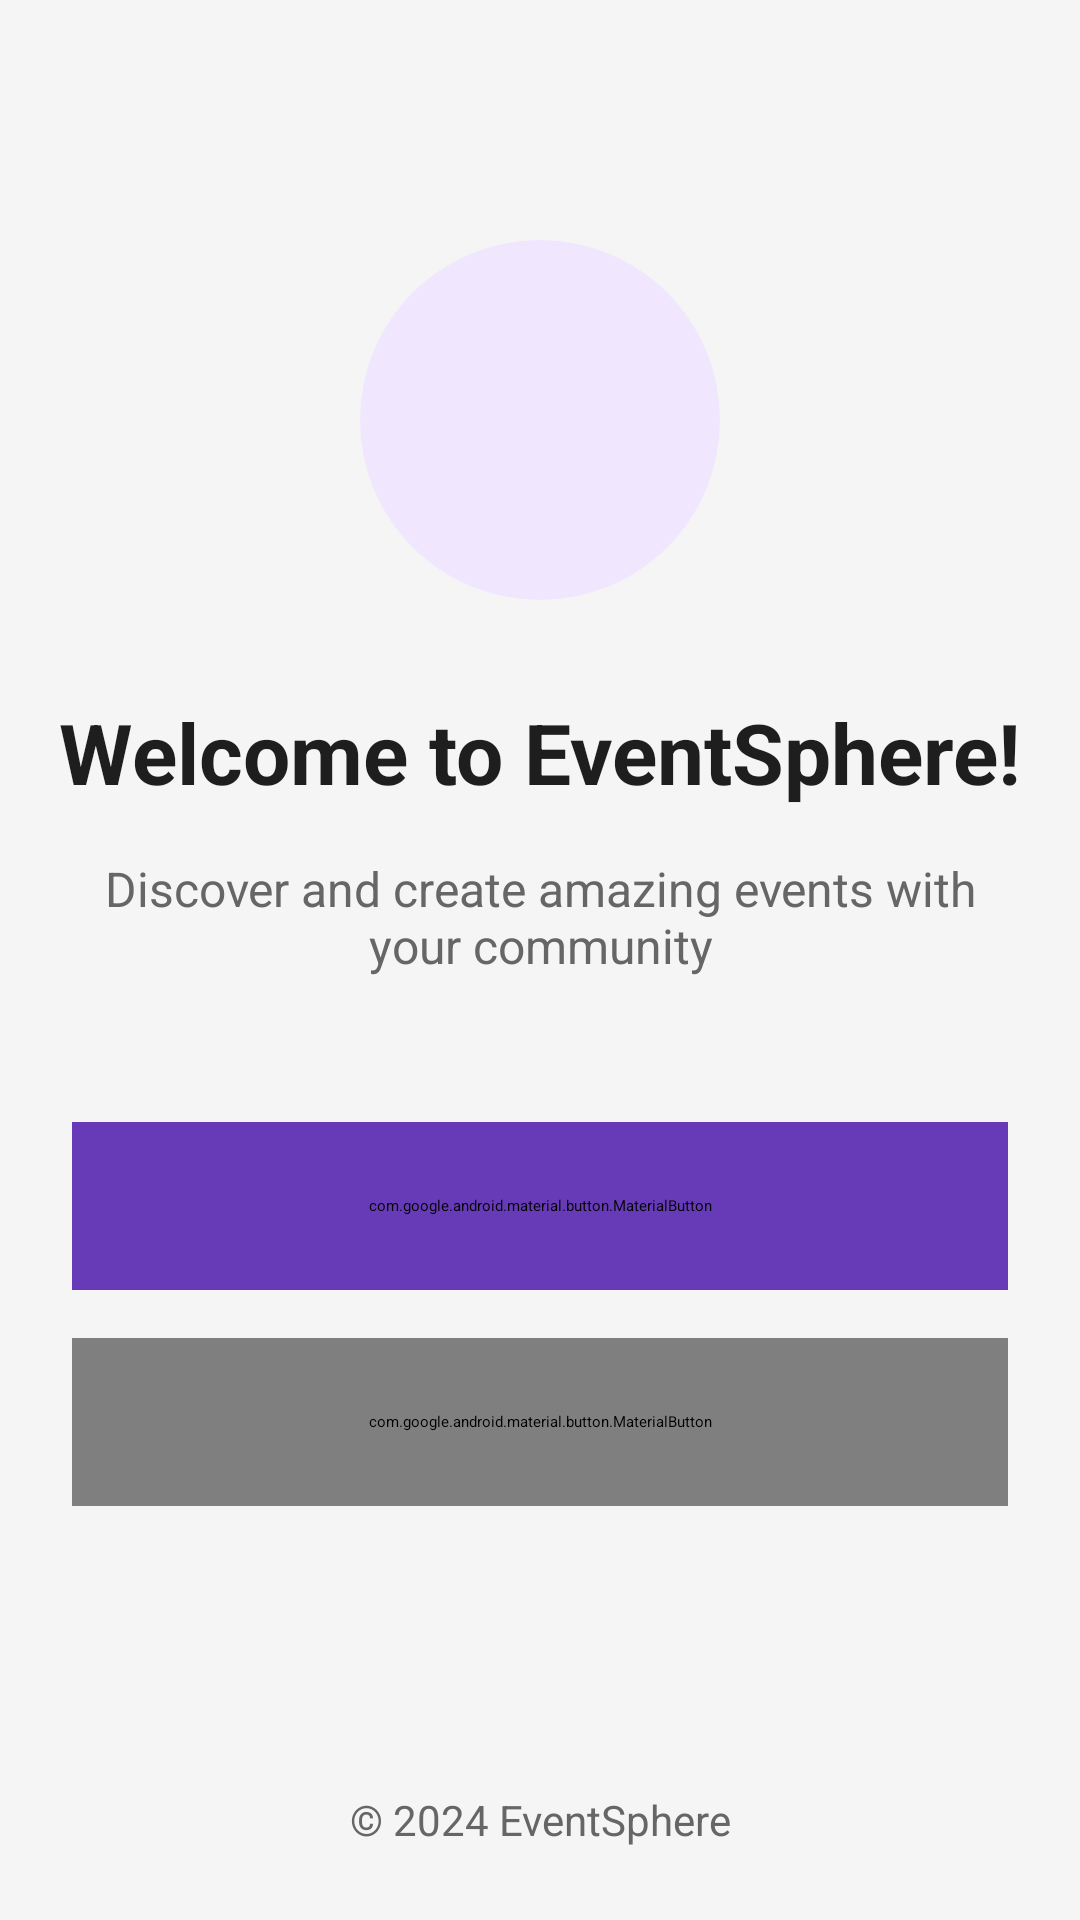

Here is an Android app screen rendered from its layout file. Give the layout XML and the strings, colors and styles it references.
<!-- AndroidManifest.xml: application theme Theme.EventSphreSocial -->
<!-- res/layout/activity_main_2.xml -->
<?xml version="1.0" encoding="utf-8"?>
<androidx.constraintlayout.widget.ConstraintLayout
    xmlns:android="http://schemas.android.com/apk/res/android"
    xmlns:app="http://schemas.android.com/apk/res-auto"
    xmlns:tools="http://schemas.android.com/tools"
    android:layout_width="match_parent"
    android:layout_height="match_parent"
    android:background="#F5F5F5"
    tools:context=".UserActivity">

    
    <ImageView
        android:id="@+id/logoImageView"
        android:layout_width="120dp"
        android:layout_height="120dp"
        android:layout_marginTop="80dp"
        android:src="@drawable/ic_launcher_foreground"
        android:background="@drawable/circle_background"
        android:padding="16dp"
        app:layout_constraintEnd_toEndOf="parent"
        app:layout_constraintStart_toStartOf="parent"
        app:layout_constraintTop_toTopOf="parent" />

    <TextView
        android:id="@+id/welcomeText"
        android:layout_width="wrap_content"
        android:layout_height="wrap_content"
        android:layout_marginTop="32dp"
        android:gravity="center"
        android:text="Welcome to EventSphere!"
        android:textColor="#1E1E1E"
        android:textSize="28sp"
        android:textStyle="bold"
        app:layout_constraintEnd_toEndOf="parent"
        app:layout_constraintStart_toStartOf="parent"
        app:layout_constraintTop_toBottomOf="@id/logoImageView" />

    <TextView
        android:id="@+id/subtitleText"
        android:layout_width="0dp"
        android:layout_height="wrap_content"
        android:layout_marginHorizontal="32dp"
        android:layout_marginTop="16dp"
        android:gravity="center"
        android:text="Discover and create amazing events with your community"
        android:textColor="#666666"
        android:textSize="16sp"
        app:layout_constraintEnd_toEndOf="parent"
        app:layout_constraintStart_toStartOf="parent"
        app:layout_constraintTop_toBottomOf="@id/welcomeText" />

    <com.google.android.material.button.MaterialButton
        android:id="@+id/loginButton"
        android:layout_width="0dp"
        android:layout_height="56dp"
        android:layout_marginHorizontal="24dp"
        android:layout_marginTop="48dp"
        android:text="Login"
        android:textSize="16sp"
        app:cornerRadius="28dp"
        android:backgroundTint="#673AB7"
        app:layout_constraintEnd_toEndOf="parent"
        app:layout_constraintStart_toStartOf="parent"
        app:layout_constraintTop_toBottomOf="@+id/subtitleText" />

    <com.google.android.material.button.MaterialButton
        android:id="@+id/signupButton"
        android:layout_width="0dp"
        android:layout_height="56dp"
        android:layout_marginHorizontal="24dp"
        android:layout_marginTop="16dp"
        android:text="Sign Up"
        android:textSize="16sp"
        android:textColor="#673AB7"
        app:cornerRadius="28dp"
        style="@style/Widget.MaterialComponents.Button.OutlinedButton"
        app:strokeColor="#673AB7"
        app:strokeWidth="2dp"
        app:layout_constraintEnd_toEndOf="parent"
        app:layout_constraintStart_toStartOf="parent"
        app:layout_constraintTop_toBottomOf="@+id/loginButton" />

    <TextView
        android:layout_width="wrap_content"
        android:layout_height="wrap_content"
        android:layout_marginBottom="24dp"
        android:text="© 2024 EventSphere"
        android:textColor="#666666"
        android:textSize="14sp"
        app:layout_constraintBottom_toBottomOf="parent"
        app:layout_constraintEnd_toEndOf="parent"
        app:layout_constraintStart_toStartOf="parent" />

</androidx.constraintlayout.widget.ConstraintLayout>
<!-- resources referenced by this layout -->
<resources>
  <!-- drawable circle_background (drawable) -->
  <?xml version="1.0" encoding="utf-8"?>
  <shape xmlns:android="http://schemas.android.com/apk/res/android"
      android:shape="oval">
      <solid android:color="#F0E7FF" />
  </shape>
  <!-- drawable ic_launcher_foreground: webp bitmap (mipmap-hdpi, 16882 bytes) -->
</resources>
